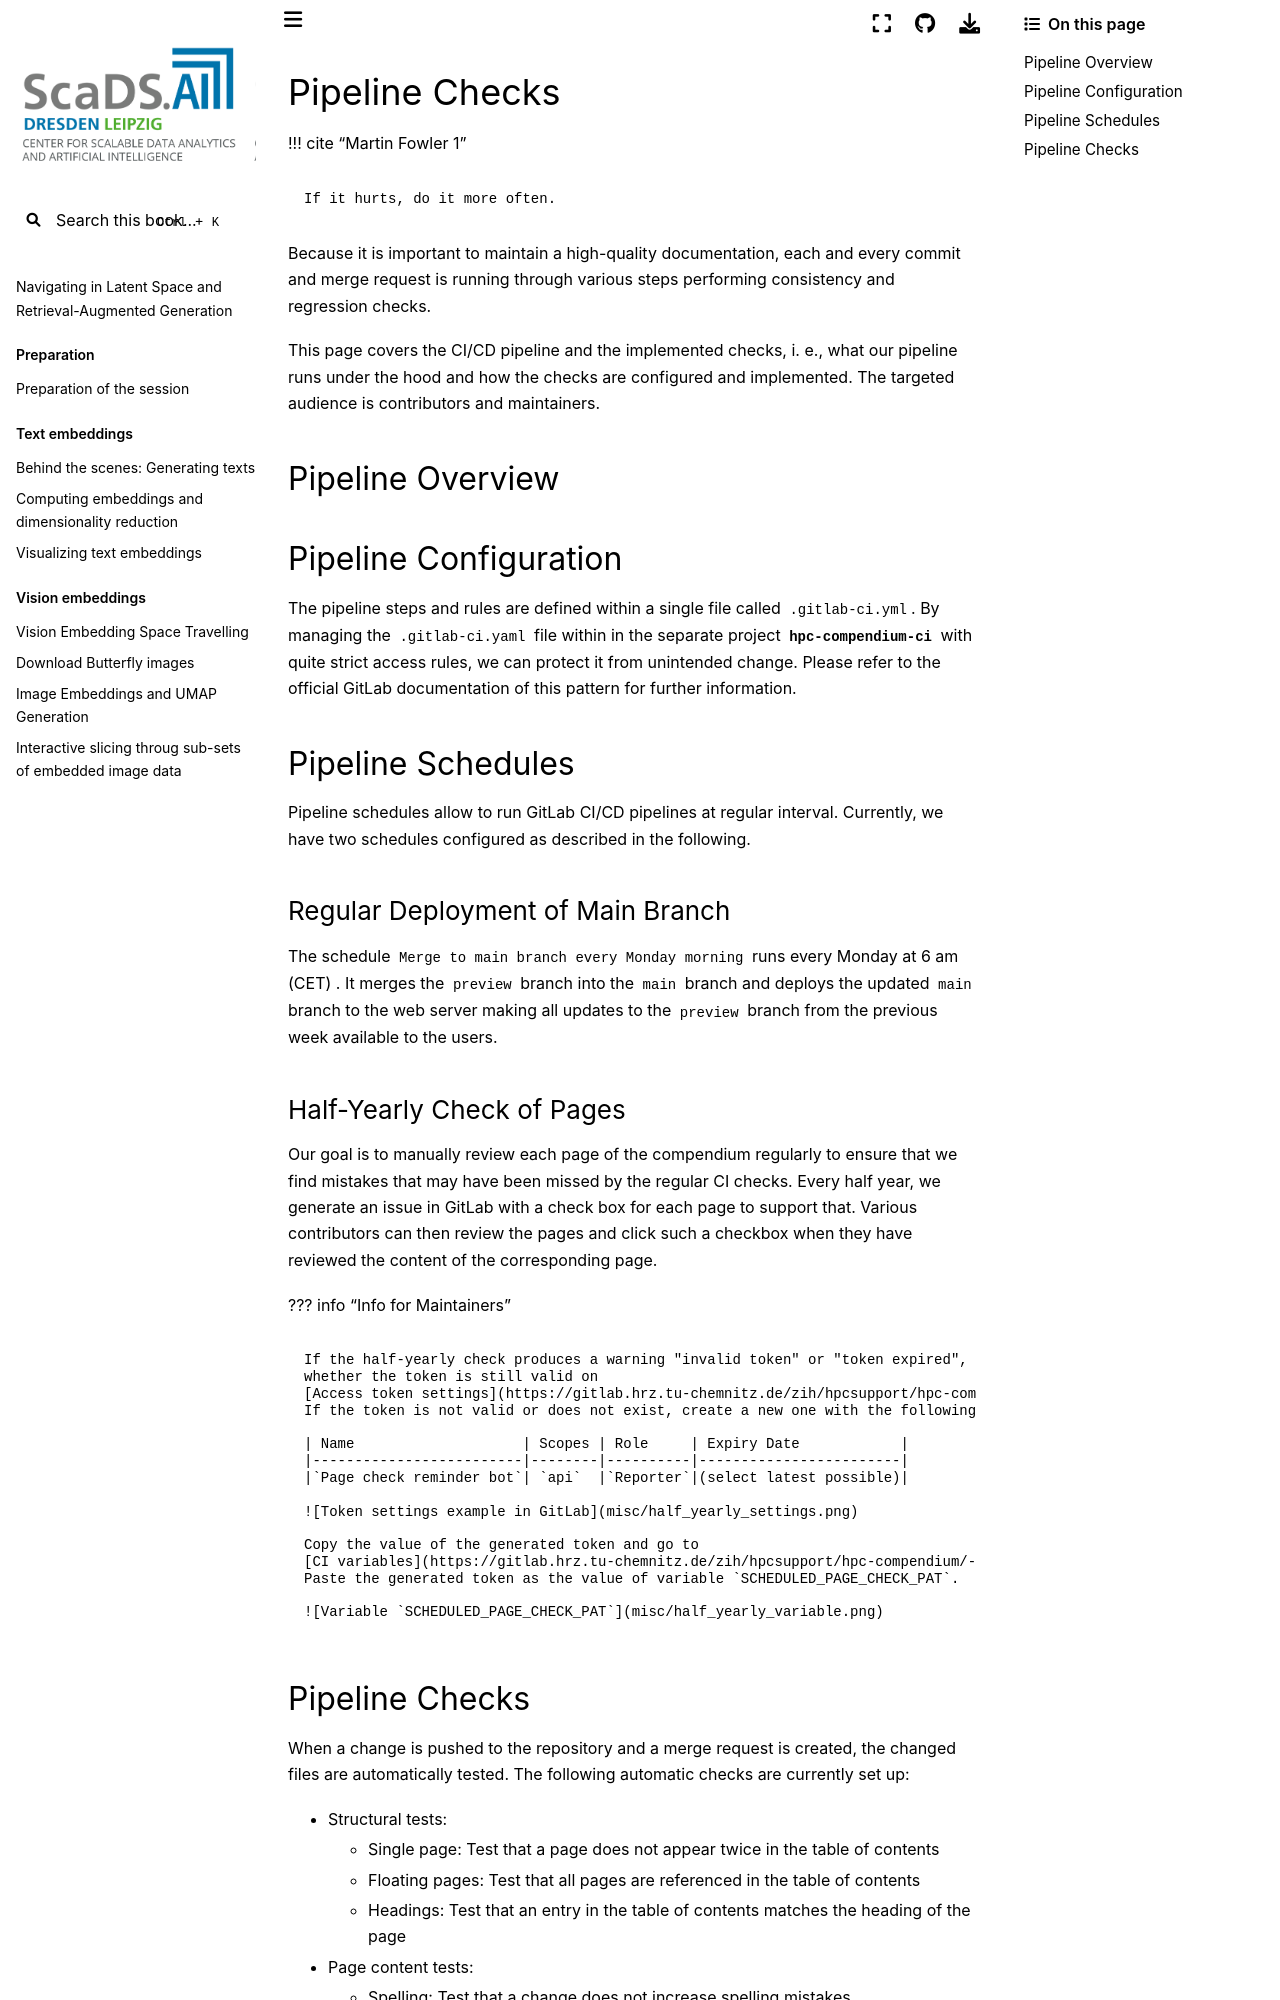

repository: ScaDS/rag-2026 · page: 04_rag_advanced/hpc-compendium/doc.zih.tu-dresden.de/docs/contrib/pipeline_checks.html · generator: jekyll

# Pipeline Checks

!!! cite "Martin Fowler [1](https://martinfowler.com/bliki/FrequencyReducesDifficulty.html)"

    If it hurts, do it more often.

Because it is important to maintain a high-quality documentation, each and every commit and merge
request is running through various steps performing consistency and regression checks.

This page covers the CI/CD pipeline and the implemented checks, i. e., what our pipeline runs under
the hood and how the checks are configured and implemented. The targeted audience is contributors
and maintainers.

## Pipeline Overview

## Pipeline Configuration

The pipeline steps and rules are defined within a single file called `.gitlab-ci.yml`. By managing
the `.gitlab-ci.yaml` file within in the
[separate project `hpc-compendium-ci`](https://gitlab.hrz.tu-chemnitz.de/zih/hpcsupport/hpc-compendium-ci)
with quite strict access rules, we can protect it from unintended change. Please refer to the
official
[GitLab documentation of this pattern](https://docs.gitlab.com/ee/ci/environments/deployment_safety.html#protect-gitlab-ciyml-from-change)
for further information.

## Pipeline Schedules

Pipeline schedules allow to run GitLab CI/CD pipelines at regular interval. Currently, we have two
schedules configured as described in the following.

### Regular Deployment of Main Branch

The schedule `Merge to main branch every Monday morning` runs every Monday at 6 am (CET) . It merges
the `preview` branch into the `main` branch and deploys the updated `main` branch to the web server
making all updates to the `preview` branch from the previous week available to the users.

### Half-Yearly Check of Pages

Our goal is to manually review each page of the compendium regularly to ensure that we find mistakes
that may have been missed by the regular CI checks. Every half year, we generate an issue in GitLab
with a check box for each page to support that. Various contributors can then review the pages and
click such a checkbox when they have reviewed the content of the corresponding page.

??? info "Info for Maintainers"

    If the half-yearly check produces a warning "invalid token" or "token expired", please check
    whether the token is still valid on
    [Access token settings](https://gitlab.hrz.tu-chemnitz.de/zih/hpcsupport/hpc-compendium/-/settings/access_tokens).
    If the token is not valid or does not exist, create a new one with the following settings:

    | Name                    | Scopes | Role     | Expiry Date            |
    |-------------------------|--------|----------|------------------------|
    |`Page check reminder bot`| `api`  |`Reporter`|(select latest possible)|

    ![Token settings example in GitLab](misc/half_yearly_settings.png)

    Copy the value of the generated token and go to
    [CI variables](https://gitlab.hrz.tu-chemnitz.de/zih/hpcsupport/hpc-compendium/-/settings/ci_cd#js-cicd-variables-settings).
    Paste the generated token as the value of variable `SCHEDULED_PAGE_CHECK_PAT`.

    ![Variable `SCHEDULED_PAGE_CHECK_PAT`](misc/half_yearly_variable.png)
